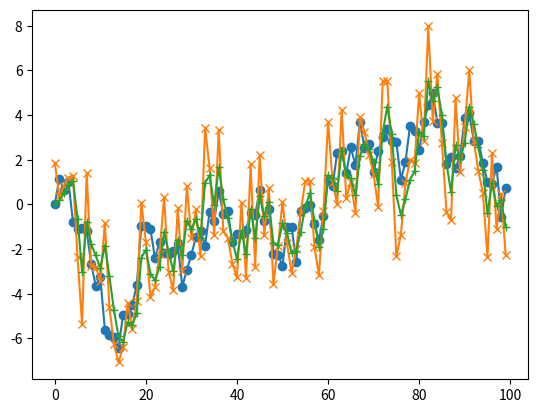

The matplotlib source for this figure:
# -*- coding: utf-8 -*-
"""
Created on Tue Nov  6 12:31:41 2018

@author: FujiiChang
"""

import matplotlib.pyplot as plt 
import random

# 折れ線グラフの表示
def make_figure(x, y, x_hat):
    plt.plot(x, "-o")
    plt.plot(y, "-x")
    plt.plot(x_hat, "-+")
    plt.show()

# セットアップ

# 状態と誤差分散の初期値設定
x_zero = 0
p_zero = 1

# 正規分布のパラメータ
#  mはmean（平均）の意味. varはvariance（分散）の意味．
m_v = 0
m_w = 0
var_v = 1
var_w = 2

# 各ステップにおける各値を保持するリスト
x = [] # 位置の真の値
x_hat = [] # 位置の推定値
y = [] # 位置の観測値
p = [] # 事後分散
p_bar = [] # 事前分散
g = [] # カルマンゲイン

# カウンタ変数
k = 0
# 条件分岐変数
flag = 0
# 試行回数
itr = 100

# 累積誤差
e_x_y = 0
e_x_x_hat = 0

if __name__ == "__main__":
    
    x.append(0)
    x_hat.append(x_zero)    
    p.append(p_zero)
    p_bar.append(0)
    g.append(0)
    while(1):
        print("k: ", k)
        print("------------------------------------------")
        # 真値と観測値の設定
        v = random.gauss(m_v, var_v)
        w = random.gauss(m_w, var_w)
        y.append(x[k] + w)
        if k != itr-1:
            x.append(x[k] + v)
        # 真値と観測値を表示
        print("x    : ", x[k])
        print("y    : ", y[k])
        if flag == 0:
            flag = 1
        else:
            # 予測ステップ
            x_hat_bar = x_hat[k-1]
            p_bar.append(p[k-1] + var_v)
            # フィルタリングステップ
            g.append(p_bar[k]/(p_bar[k]+var_w))
            x_hat.append(x_hat_bar+g[k]*(y[k]-x_hat[k-1]))
            p.append((1-g[k])*p_bar[k])
            
        # 推定値の表示
        print("x_hat: ", x_hat[k])
        print("##########################################")
        k+=1
        # 終了させる
        if k == itr:
            break
    # 累積誤差を計算する
    for i in range(itr):
        e_x_y += abs(x[i]-y[i])
        e_x_x_hat += abs(x[i]-x_hat[i])
    
    # 結果の表示
    make_figure(x, y, x_hat)
    print("cum_error x-y: ", e_x_y)
    print("cum_error x-x_hat: ", e_x_x_hat)